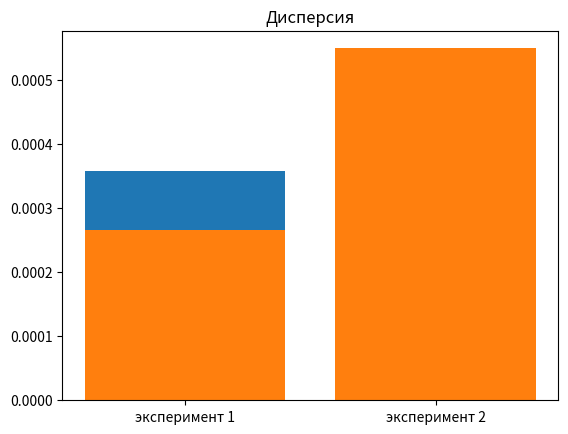

Reproduce this figure in Python.
# -*- coding: utf-8 -*-
"""
Created on Mon Apr 22 12:11:02 2019

[redacted]
"""

from matplotlib import pyplot as plt

med=[0.00035823917945714315,0.00029993000816603155]
mod=[0.0002666133386663111,0.0005498075336835701]
disp=[4.6643455113484474e-08,5.568675573365476e-08]
name=['эксперимент 1','эксперимент 2']

plt.bar(name,med)
plt.title('Медиана')
plt.show()

plt.bar(name,mod)
plt.title('Мода')
plt.show()

plt.bar(name,disp)
plt.title('Дисперсия')
plt.show()


